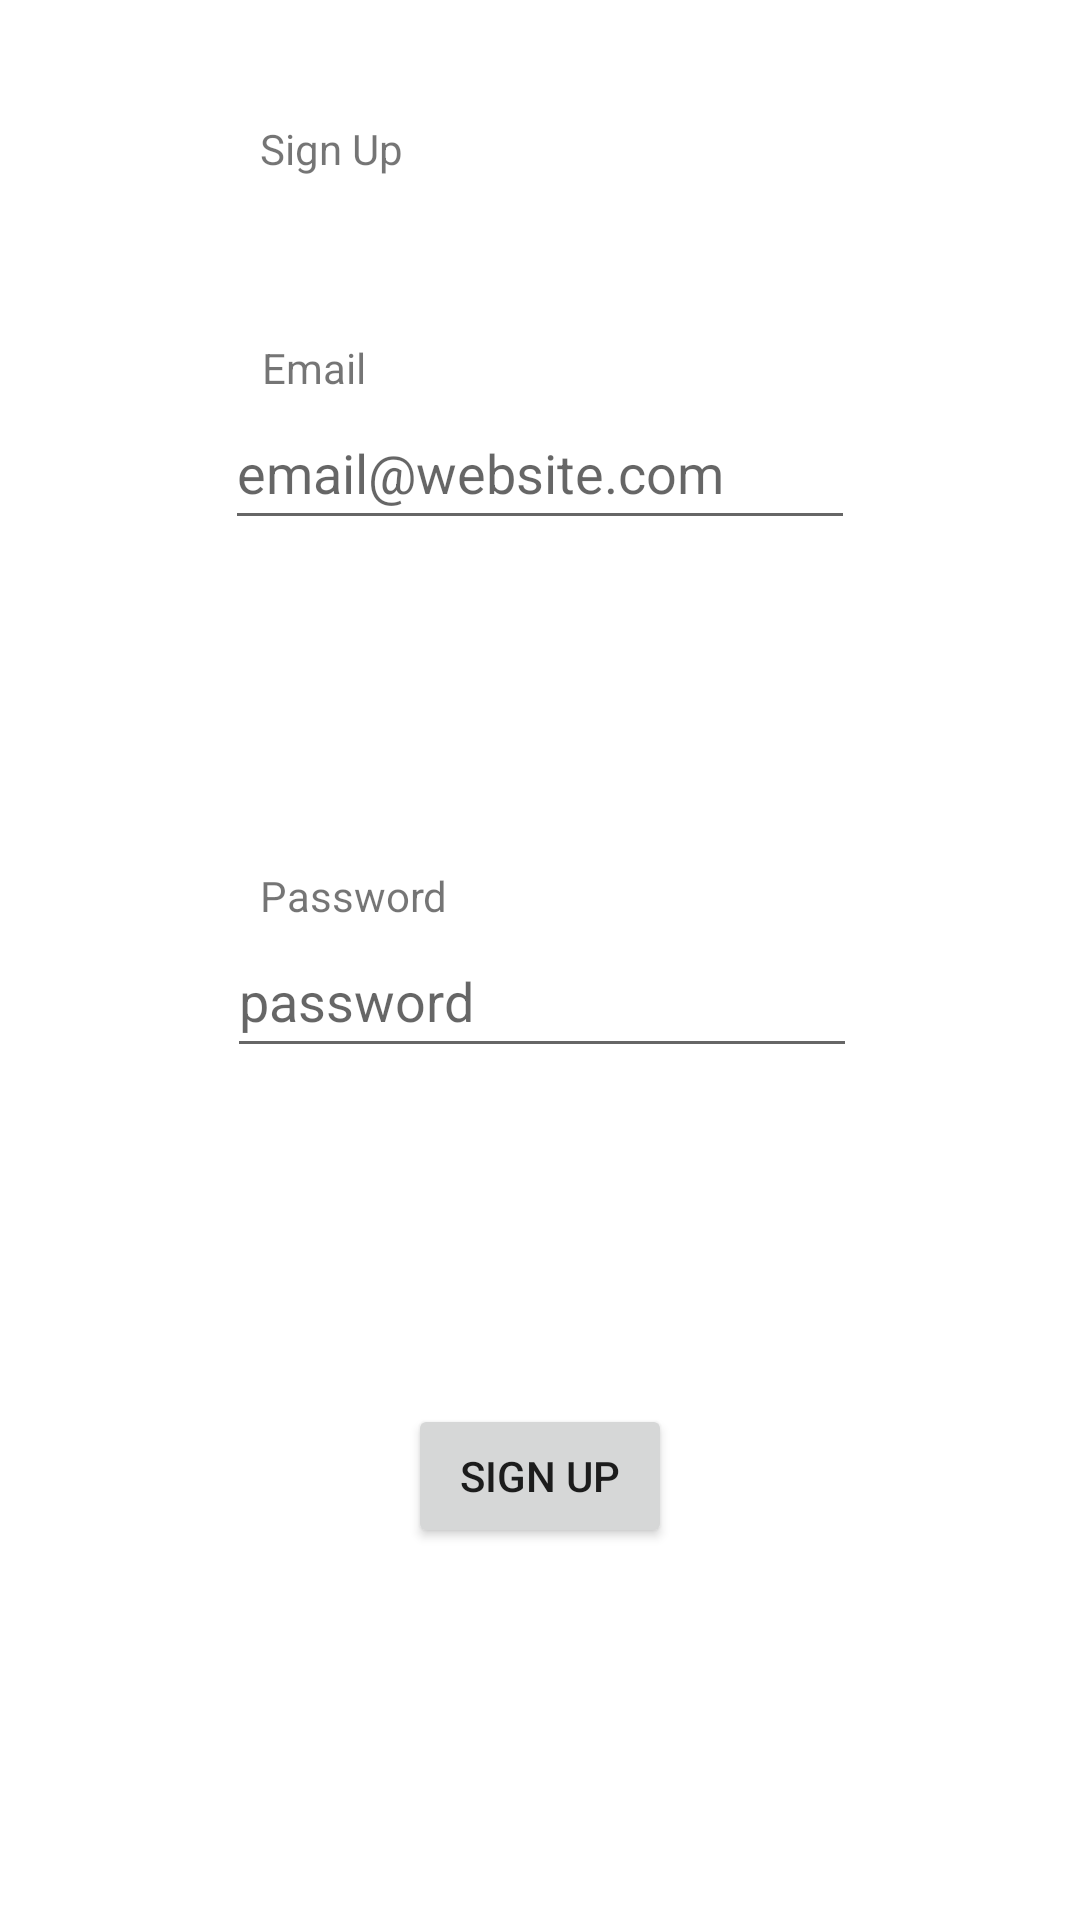

This screen was rendered from an Android layout file. Write that file and the resources it references.
<!-- AndroidManifest.xml: application theme Theme.ListWiz -->
<!-- res/layout/activity_sign_up.xml -->
<?xml version="1.0" encoding="utf-8"?>
<androidx.constraintlayout.widget.ConstraintLayout xmlns:android="http://schemas.android.com/apk/res/android"
    xmlns:app="http://schemas.android.com/apk/res-auto"
    xmlns:tools="http://schemas.android.com/tools"
    android:layout_width="match_parent"
    android:layout_height="match_parent"
    tools:context=".activities.auth.SignUpActivity">

    <TextView
        android:id="@+id/textView"
        android:layout_width="wrap_content"
        android:layout_height="wrap_content"
        android:layout_marginTop="40dp"
        android:text="Sign Up"
        app:layout_constraintEnd_toEndOf="parent"
        app:layout_constraintHorizontal_bias="0.278"
        app:layout_constraintStart_toStartOf="parent"
        app:layout_constraintTop_toTopOf="parent" />

    <EditText
        android:id="@+id/SignUpETEmail"
        android:layout_width="wrap_content"
        android:layout_height="wrap_content"
        android:layout_marginTop="132dp"
        android:ems="10"
        android:hint="email@website.com"
        android:inputType="textEmailAddress"
        android:minHeight="48dp"
        app:layout_constraintEnd_toEndOf="parent"
        app:layout_constraintStart_toStartOf="parent"
        app:layout_constraintTop_toTopOf="parent" />

    <TextView
        android:id="@+id/textView2"
        android:layout_width="wrap_content"
        android:layout_height="wrap_content"
        android:text="Email"
        app:layout_constraintBottom_toTopOf="@+id/SignUpETEmail"
        app:layout_constraintEnd_toEndOf="parent"
        app:layout_constraintHorizontal_bias="0.268"
        app:layout_constraintStart_toStartOf="parent" />

    <EditText
        android:id="@+id/SignUpETPassword"
        android:layout_width="wrap_content"
        android:layout_height="wrap_content"
        android:layout_marginTop="128dp"
        android:ems="10"
        android:hint="password"
        android:inputType="textPassword"
        android:minHeight="48dp"
        app:layout_constraintEnd_toEndOf="parent"
        app:layout_constraintHorizontal_bias="0.504"
        app:layout_constraintStart_toStartOf="parent"
        app:layout_constraintTop_toBottomOf="@+id/SignUpETEmail" />

    <TextView
        android:id="@+id/textView3"
        android:layout_width="wrap_content"
        android:layout_height="wrap_content"
        android:text="Password"
        app:layout_constraintBottom_toTopOf="@+id/SignUpETPassword"
        app:layout_constraintEnd_toEndOf="parent"
        app:layout_constraintHorizontal_bias="0.292"
        app:layout_constraintStart_toStartOf="parent" />

    <Button
        android:id="@+id/SignUpButtonSubmit"
        android:layout_width="wrap_content"
        android:layout_height="wrap_content"
        android:layout_marginTop="112dp"
        android:text="SIGN UP"
        app:layout_constraintEnd_toEndOf="parent"
        app:layout_constraintStart_toStartOf="parent"
        app:layout_constraintTop_toBottomOf="@+id/SignUpETPassword" />
</androidx.constraintlayout.widget.ConstraintLayout>
<!-- resources referenced by this layout -->
<resources>
  <style name="Theme.ListWiz" parent="Theme.MaterialComponents.DayNight.DarkActionBar">
          
          <item name="colorPrimary">@color/purple_500</item>
          <item name="colorPrimaryVariant">@color/purple_700</item>
          <item name="colorOnPrimary">@color/white</item>
          
          <item name="colorSecondary">@color/teal_200</item>
          <item name="colorSecondaryVariant">@color/teal_700</item>
          <item name="colorOnSecondary">@color/black</item>
          
          <item name="android:statusBarColor">?attr/colorPrimaryVariant</item>
          
      </style>
  <!-- not gathered from this repository: default colours our renderer supplied (Android Studio template values) -->
  <color name="purple_500">#FF6200EE</color>
  <color name="purple_700">#FF3700B3</color>
  <color name="teal_200">#FF03DAC5</color>
  <color name="teal_700">#FF018786</color>
  <color name="black">#FF000000</color>
  <color name="white">#FFFFFFFF</color>
</resources>
